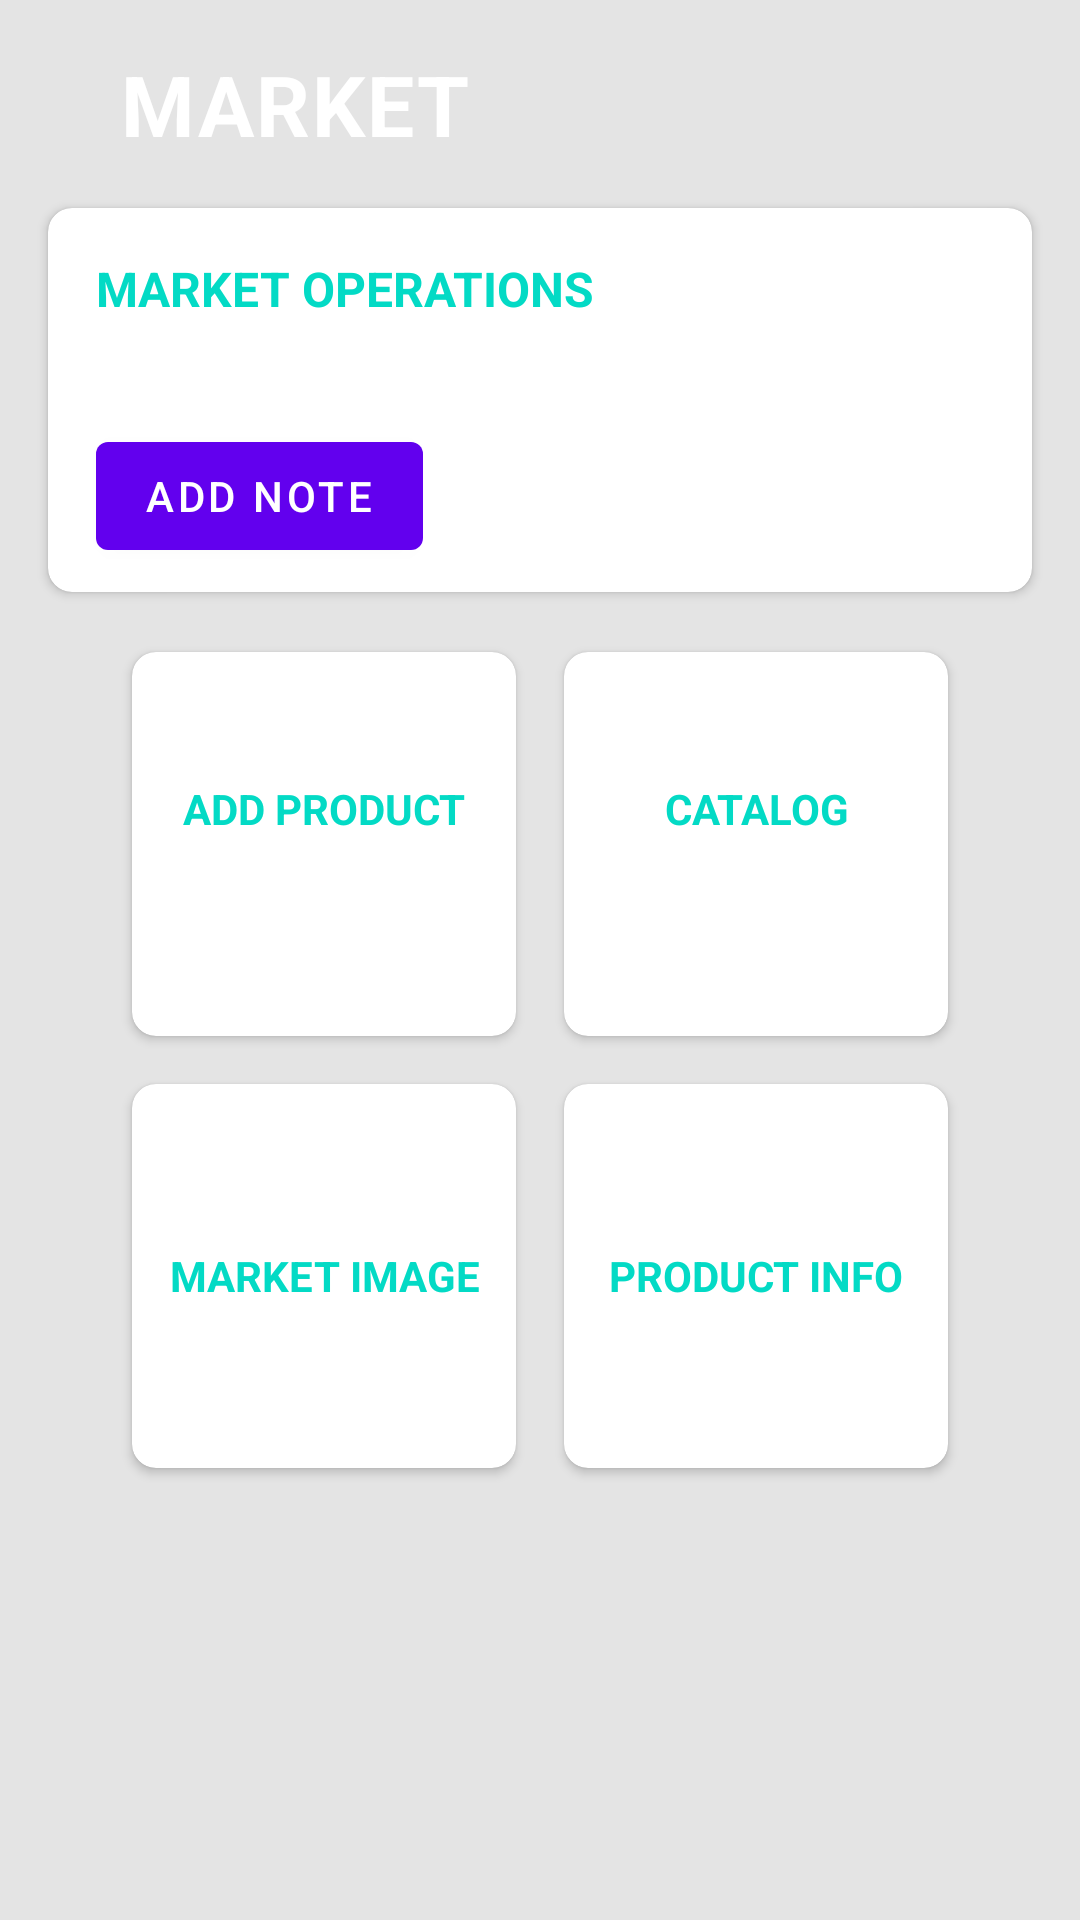

Here is an Android app screen rendered from its layout file. Give the layout XML and the strings, colors and styles it references.
<!-- AndroidManifest.xml: application theme Theme.Berkeravciproject1 -->
<!-- res/layout/activity_main.xml -->
<?xml version="1.0" encoding="utf-8"?>
<androidx.constraintlayout.widget.ConstraintLayout
    xmlns:android="http://schemas.android.com/apk/res/android"
    xmlns:app="http://schemas.android.com/apk/res-auto"
    xmlns:tools="http://schemas.android.com/tools"
    android:layout_width="match_parent"
    android:layout_height="match_parent"
    android:background="#e4e4e4"
    tools:context=".MainActivity"
    tools:ignore="HardcodedText">

    <View
        android:id="@+id/view"
        android:layout_width="match_parent"
        android:layout_height="128dp"
        app:layout_constraintEnd_toEndOf="parent"
        app:layout_constraintStart_toStartOf="parent"
        app:layout_constraintTop_toTopOf="parent" />

    <ImageButton
        android:id="@+id/backB"
        android:layout_width="wrap_content"
        android:layout_height="wrap_content"
        android:layout_marginStart="16dp"
        android:layout_marginTop="16dp"
        android:background="?attr/selectableItemBackground"
        android:padding="8dp"
        app:layout_constraintStart_toStartOf="parent"
        app:layout_constraintTop_toTopOf="parent" />

    <TextView
        android:id="@+id/textView"
        android:layout_width="wrap_content"
        android:layout_height="wrap_content"
        android:layout_marginStart="8dp"
        android:layout_marginTop="16dp"
        android:gravity="center_horizontal"
        android:letterSpacing="0.025"
        android:text="MARKET"
        android:textColor="@color/white"
        android:textSize="28sp"
        android:textStyle="bold"
        app:layout_constraintStart_toEndOf="@+id/backB"
        app:layout_constraintTop_toTopOf="parent" />

    <ImageButton
        android:id="@+id/logOutB"
        android:layout_width="wrap_content"
        android:layout_height="wrap_content"
        android:layout_marginTop="16dp"
        android:layout_marginEnd="16dp"
        android:background="?attr/selectableItemBackground"
        android:padding="8dp"
        app:layout_constraintCircleRadius="24dp"
        app:layout_constraintEnd_toEndOf="parent"
        app:layout_constraintTop_toTopOf="parent" />

    <androidx.cardview.widget.CardView
        android:id="@+id/cardView"
        android:layout_width="match_parent"
        android:layout_height="128dp"
        android:layout_marginStart="16dp"
        android:layout_marginTop="16dp"
        android:layout_marginEnd="16dp"
        android:elevation="12dp"
        app:cardCornerRadius="8dp"
        app:layout_constraintEnd_toEndOf="parent"
        app:layout_constraintHorizontal_bias="0.0"
        app:layout_constraintStart_toStartOf="parent"
        app:layout_constraintTop_toBottomOf="@+id/textView">

        <androidx.constraintlayout.widget.ConstraintLayout
            android:layout_width="match_parent"
            android:layout_height="match_parent">

            <TextView
                android:id="@+id/textView2"
                android:layout_width="wrap_content"
                android:layout_height="wrap_content"
                android:layout_marginStart="16dp"
                android:layout_marginTop="16dp"
                android:text="Market Operatıons"
                android:textAllCaps="true"
                android:textColor="@color/teal_200"
                android:textSize="16sp"
                android:textStyle="bold"
                app:layout_constraintStart_toStartOf="parent"
                app:layout_constraintTop_toTopOf="parent" />



            <com.google.android.material.button.MaterialButton
                android:id="@+id/todoB"
                android:layout_width="wrap_content"
                android:layout_height="wrap_content"
                android:layout_marginStart="16dp"
                android:layout_marginBottom="8dp"
                android:text="ADD NOTE"
                android:onClick="onClick"
                app:layout_constraintBottom_toBottomOf="parent"
                app:layout_constraintStart_toStartOf="parent" />




        </androidx.constraintlayout.widget.ConstraintLayout>

    </androidx.cardview.widget.CardView>

    <LinearLayout
        android:id="@+id/linearLayout"
        android:layout_width="match_parent"
        android:layout_height="wrap_content"
        android:layout_marginTop="12dp"
        android:gravity="center_horizontal"
        android:orientation="horizontal"
        android:weightSum="2"
        app:layout_constraintEnd_toEndOf="parent"
        app:layout_constraintStart_toStartOf="parent"
        app:layout_constraintTop_toBottomOf="@+id/cardView">

        <androidx.cardview.widget.CardView
            android:id="@+id/AddCard"
            android:layout_width="128dp"
            android:layout_height="128dp"
            android:layout_margin="8dp"
            android:layout_marginEnd="16dp"
            android:clickable="true"
            android:elevation="12dp"
            android:focusable="true"
            android:foreground="?android:attr/selectableItemBackground"

            app:cardCornerRadius="8dp">


            <androidx.constraintlayout.widget.ConstraintLayout
                android:id="@+id/add"
                android:layout_width="match_parent"
                android:layout_height="match_parent">


                <TextView
                    android:id="@+id/textView1"
                    android:layout_width="match_parent"
                    android:layout_height="120dp"
                    android:layout_marginBottom="16dp"
                    android:gravity="center"
                    android:onClick="AddClick"
                    android:text="Add Product"
                    android:textAllCaps="true"
                    android:textColor="@color/teal_200"
                    android:textSize="14sp"
                    android:textStyle="bold"
                    app:layout_constraintBottom_toBottomOf="parent"
                    app:layout_constraintEnd_toEndOf="parent"
                    app:layout_constraintHorizontal_bias="0.0"
                    app:layout_constraintStart_toStartOf="parent" />


            </androidx.constraintlayout.widget.ConstraintLayout>

        </androidx.cardview.widget.CardView>

        <androidx.cardview.widget.CardView
            android:id="@+id/searchCard"
            android:layout_width="128dp"
            android:layout_height="128dp"
            android:layout_margin="8dp"
            android:layout_marginStart="16dp"
            android:clickable="true"
            android:elevation="12dp"
            android:focusable="true"
            android:foreground="?android:attr/selectableItemBackground"
            app:cardCornerRadius="8dp">

            <androidx.constraintlayout.widget.ConstraintLayout
                android:layout_width="match_parent"
                android:layout_height="match_parent">


                <TextView
                    android:id="@+id/textView20"
                    android:layout_width="match_parent"
                    android:layout_height="120dp"
                    android:layout_marginBottom="16dp"
                    android:gravity="center"
                    android:onClick="fragment"
                    android:text="CATALOG"
                    android:textAllCaps="true"
                    android:textColor="@color/teal_200"
                    android:textSize="14sp"
                    android:textStyle="bold"
                    app:layout_constraintBottom_toBottomOf="parent"
                    app:layout_constraintEnd_toEndOf="parent"
                    app:layout_constraintHorizontal_bias="0.0"
                    app:layout_constraintStart_toStartOf="parent" />

            </androidx.constraintlayout.widget.ConstraintLayout>

        </androidx.cardview.widget.CardView>

    </LinearLayout>

    <LinearLayout
        android:id="@+id/linearLayout2"
        android:layout_width="match_parent"
        android:layout_height="wrap_content"
        android:gravity="center_horizontal"
        android:orientation="horizontal"
        android:weightSum="2"
        app:layout_constraintEnd_toEndOf="parent"
        app:layout_constraintStart_toStartOf="parent"
        app:layout_constraintTop_toBottomOf="@+id/linearLayout">

        <androidx.cardview.widget.CardView
            android:id="@+id/deleteCard"
            android:layout_width="128dp"
            android:layout_height="128dp"
            android:layout_margin="8dp"
            android:layout_marginEnd="16dp"
            android:clickable="true"
            android:elevation="12dp"
            android:focusable="true"
            android:foreground="?android:attr/selectableItemBackground"
            app:cardCornerRadius="8dp">

            <androidx.constraintlayout.widget.ConstraintLayout
                android:layout_width="match_parent"
                android:layout_height="match_parent">


                <TextView
                    android:id="@+id/textView21"
                    android:layout_width="match_parent"
                    android:layout_height="120dp"
                    android:layout_marginBottom="4dp"
                    android:gravity="center"
                    android:onClick="image"
                    android:text="Market Image"
                    android:textAllCaps="true"
                    android:textColor="@color/teal_200"
                    android:textSize="14sp"
                    android:textStyle="bold"
                    app:layout_constraintBottom_toBottomOf="parent"
                    app:layout_constraintEnd_toEndOf="parent"
                    app:layout_constraintHorizontal_bias="0.0"
                    app:layout_constraintStart_toStartOf="parent" />

            </androidx.constraintlayout.widget.ConstraintLayout>

        </androidx.cardview.widget.CardView>

        <androidx.cardview.widget.CardView
            android:id="@+id/interestsCard"
            android:layout_width="128dp"
            android:layout_height="128dp"
            android:layout_margin="8dp"
            android:layout_marginStart="16dp"
            android:clickable="true"
            android:elevation="12dp"
            android:focusable="true"
            android:foreground="?android:attr/selectableItemBackground"
            app:cardCornerRadius="8dp">

            <androidx.constraintlayout.widget.ConstraintLayout
                android:layout_width="match_parent"
                android:layout_height="match_parent">


                <TextView
                    android:id="@+id/textView22"
                    android:layout_width="match_parent"
                    android:layout_height="120dp"
                    android:layout_marginBottom="4dp"
                    android:gravity="center"
                    android:onClick="parse"
                    android:text="Product Info"
                    android:textAllCaps="true"
                    android:textColor="@color/teal_200"
                    android:textSize="14sp"
                    android:textStyle="bold"
                    app:layout_constraintBottom_toBottomOf="parent"
                    app:layout_constraintEnd_toEndOf="parent"
                    app:layout_constraintHorizontal_bias="0.0"
                    app:layout_constraintStart_toStartOf="parent" />

            </androidx.constraintlayout.widget.ConstraintLayout>

        </androidx.cardview.widget.CardView>

    </LinearLayout>



</androidx.constraintlayout.widget.ConstraintLayout>
<!-- resources referenced by this layout -->
<resources>
  <style name="Theme.Berkeravciproject1" parent="Theme.MaterialComponents.DayNight.DarkActionBar">
          
          <item name="colorPrimary">@color/purple_500</item>
          <item name="colorPrimaryVariant">@color/purple_700</item>
          <item name="colorOnPrimary">@color/white</item>
          
          <item name="colorSecondary">@color/teal_200</item>
          <item name="colorSecondaryVariant">@color/teal_700</item>
          <item name="colorOnSecondary">@color/black</item>
          
          <item name="android:statusBarColor" tools:targetApi="l">?attr/colorPrimaryVariant</item>
          
      </style>
  <!-- not gathered from this repository: default colours our renderer supplied (Android Studio template values) -->
  <color name="purple_500">#FF6200EE</color>
  <color name="purple_700">#FF3700B3</color>
  <color name="teal_200">#FF03DAC5</color>
  <color name="teal_700">#FF018786</color>
  <color name="black">#FF000000</color>
  <color name="white">#FFFFFFFF</color>
</resources>
